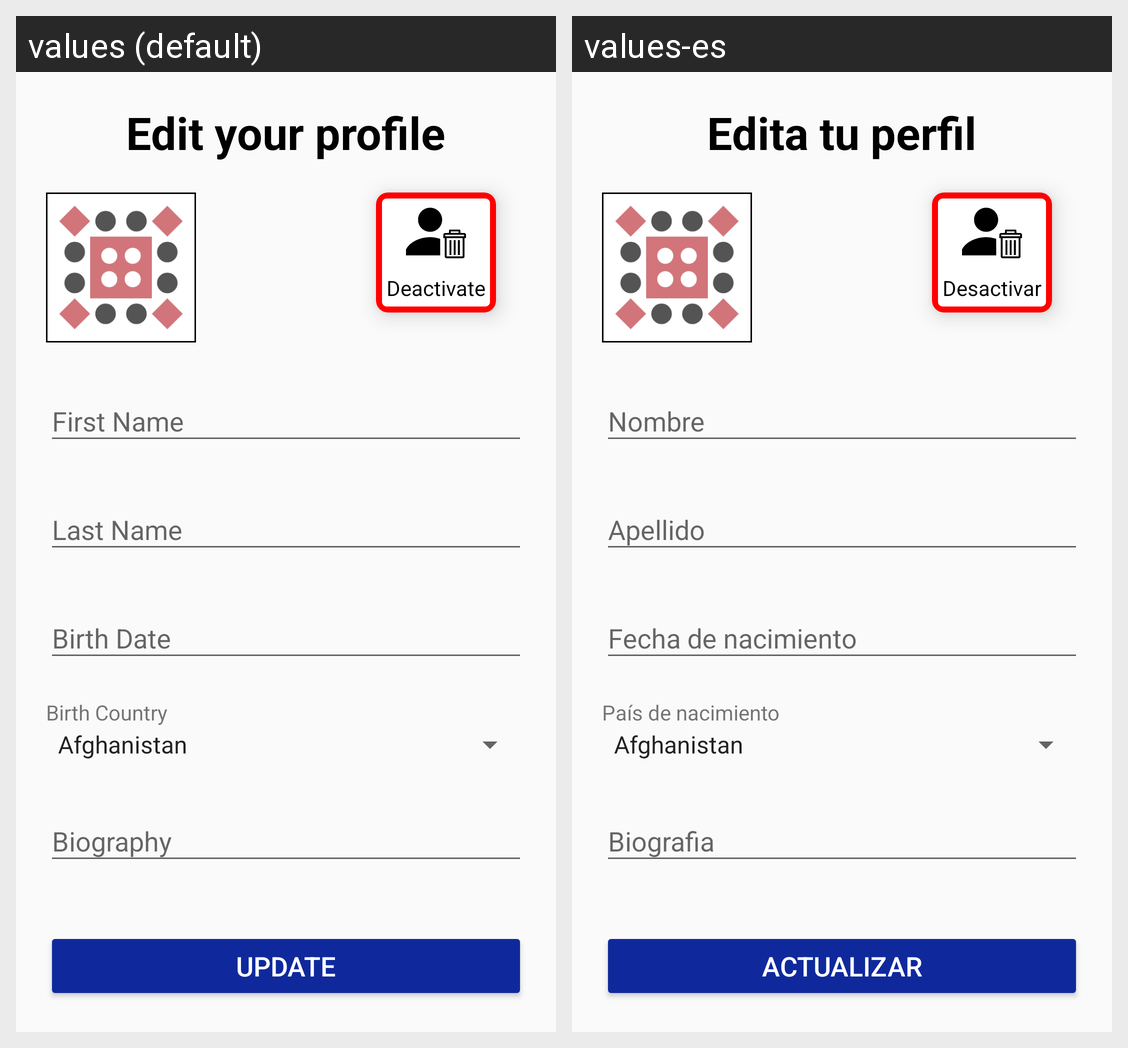

For this localized Android screen grid, give each drawn string resource with its value in every locale shown.
Android screen res/layout/activity_user_profile_edit.xml rendered under 2 locales, left to right: values (default), values-es. Device: Nexus 5 (rendered at 1080×1920; each locale shown at half size, 540×960, under a caption strip naming it); theme AppTheme.
Strings drawn on this screen, with the default value and each locale's value (text and hints the layout hard-codes, and strings that could not be matched under every locale, appear in the picture but are not listed):

editprofile
  values: Edit your profile
  values-es: Edita tu perfil

deactivateUser
  values: Deactivate
  values-es: Desactivar

firstName
  values: First Name
  values-es: Nombre

lastName
  values: Last Name
  values-es: Apellido

birthDate
  values: Birth Date
  values-es: Fecha de nacimiento

country
  values: Birth Country
  values-es: País de nacimiento

biography
  values: Biography
  values-es: Biografia

update
  values: Update
  values-es: Actualizar
